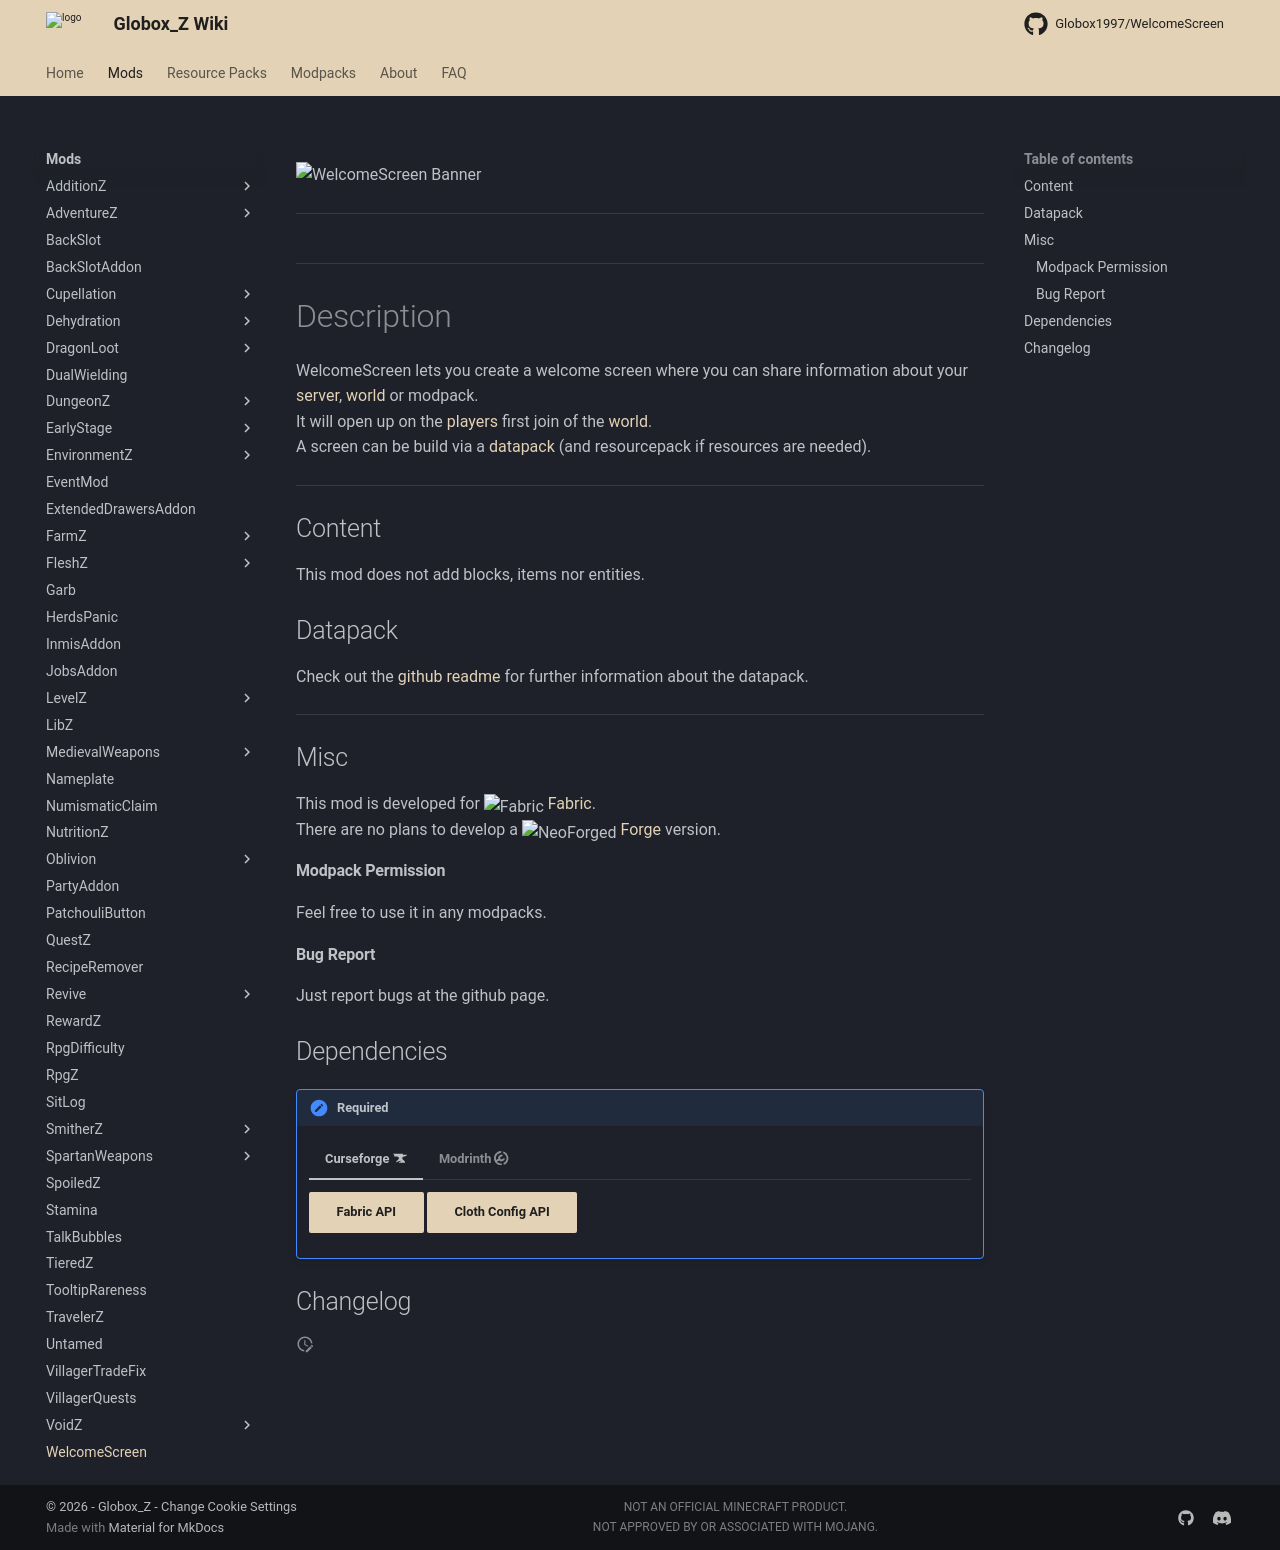

repository: Globox1997/wiki · page: mods/WelcomeScreen/index.html · generator: mkdocs

---
title: WelcomeScreen
project: welcomescreen
summary: welcomescreen wiki
---
<script src="/wiki/javascripts/data.js"></script>
<script src="/wiki/javascripts/sidebar.js" id="welcomescreen"></script>

![WelcomeScreen Banner](/wiki/assets/general/banner/welcomescreenbanner.png)

---
<div id="showcase-gallery" modid="welcomescreen" image_1="welcomescreen_image_1"></div>
<script src="/wiki/javascripts/showcase.js"></script>
---

# Description
WelcomeScreen lets you create a welcome screen where you can share information about your [server](https://minecraft.wiki/w/Server), [world](https://minecraft.wiki/w/World) or modpack.  
It will open up on the [players](https://minecraft.wiki/w/Player) first join of the [world](https://minecraft.wiki/w/World).  
A screen can be build via a [datapack](https://minecraft.wiki/w/Data_pack) (and resourcepack if resources are needed).  

---
## Content
This mod does not add blocks, items nor entities.

## Datapack
Check out the [github readme](https://github.com/Globox1997/WelcomeScreen) for further information about the datapack.
  
---
## Misc
This mod is developed for <img src="https://fabricmc.net/assets/logo.png" alt="Fabric" width="16" height="16" style="position: relative; top: 3px;"> [Fabric](https://fabricmc.net/).  
There are no plans to develop a <img src="https://neoforged.net/img/authors/neoforged.png" alt="NeoForged" width="16" height="16" style="position: relative; top: 3px;"> [Forge](https://neoforged.net/) version.  

#### Modpack Permission
Feel free to use it in any modpacks.  

#### Bug Report
Just report bugs at the github page.  

## Dependencies

!!! apple-keyboard-control "Required"
    === "Curseforge :simple-curseforge:"

        [Fabric API](https://www.curseforge.com/minecraft/mc-mods/fabric-api){ .md-button .md-button--primary }
        [Cloth Config API](https://curseforge.com/minecraft/mc-mods/cloth-config){ .md-button .md-button--primary }

    === "Modrinth :simple-modrinth:"

        [Fabric API](https://modrinth.com/mod/fabric-api){ .md-button .md-button--primary }
        [Cloth Config API](https://modrinth.com/mod/cloth-config){ .md-button .md-button--primary }

## Changelog
<script src="https://cdn.jsdelivr.net/npm/marked@15.0.12/marked.min.js"></script>
<div id="log" modid="welcomescreen"></div>
